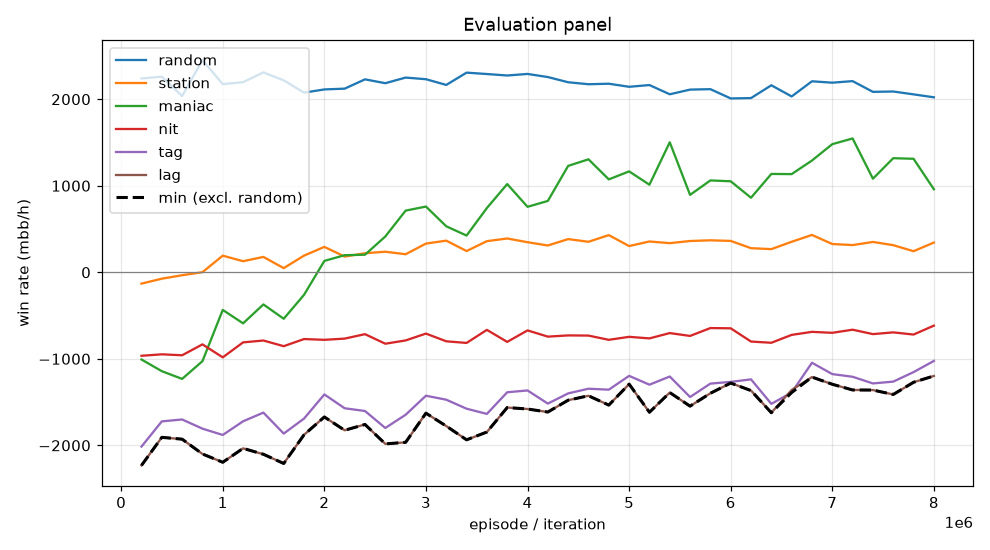

Source data for this figure (header and first rows):
episode, min, mean, random_mean, random_se, station_mean, station_se, maniac_mean, maniac_se, nit_mean, nit_se, tag_mean, tag_se, lag_mean, lag_se, act_call, act_raise, act_fold, act_check
199999, -2232, -1270, 2240, 113.3, -131.0, 53.64, -1008, 274.3, -965.0, 142.3, -2014, 184.2, -2232, 208.8, 0.1375, 0.6679, 0.01847, 0.1761
399999, -1908, -1159, 2260, 111.2, -74.0, 67.53, -1143, 316.9, -948.0, 135.8, -1723, 169.8, -1908, 192.2, 0.1775, 0.6441, 0.02524, 0.1531
599999, -1928, -1171, 2036, 107, -34.0, 69.04, -1232, 299.4, -959.0, 129.4, -1701, 162.6, -1928, 174.2, 0.1842, 0.6277, 0.02994, 0.1581
799999, -2100, -1153, 2450, 103.9, 1.0, 69.37, -1027, 294.7, -833.0, 129.7, -1807, 165, -2100, 185, 0.1815, 0.6626, 0.02434, 0.1316
999999, -2196, -1060, 2174, 103.4, 192.0, 64.24, -435.0, 270.8, -983.0, 134.3, -1880, 163.6, -2196, 179.8, 0.1856, 0.6358, 0.02139, 0.1573
1199999, -2034, -1006, 2196, 103.9, 128.0, 65.5, -590.0, 288.4, -810.0, 132.3, -1722, 165.8, -2034, 179.1, 0.1869, 0.6631, 0.02316, 0.1268
1399999, -2103, -941.4, 2310, 104.4, 177.5, 64.62, -371.5, 290.7, -788.5, 128.9, -1622, 159, -2103, 185.2, 0.1848, 0.6562, 0.02377, 0.1352
1599999, -2210, -1083, 2218, 103.4, 48.0, 70.55, -537.0, 266.2, -854.0, 128.8, -1864, 163.5, -2210, 179.2, 0.1856, 0.6547, 0.02461, 0.135
1799999, -1878, -881.6, 2076, 106.7, 192.5, 68.45, -260.5, 288, -771.5, 127.2, -1690, 163.4, -1878, 176.7, 0.1882, 0.6389, 0.02673, 0.1461
1999999, -1672, -687.8, 2113, 103.7, 293.5, 67.04, 131.5, 286.5, -780.5, 123.7, -1412, 143.2, -1672, 163.3, 0.2073, 0.6159, 0.02768, 0.1491
2199999, -1826, -757.0, 2122, 107, 181.5, 74.3, 197.5, 301.9, -766.5, 122.3, -1572, 154, -1826, 173.3, 0.1946, 0.6264, 0.03205, 0.1469
2399999, -1758, -730.7, 2230, 99.07, 220.0, 72.81, 203.0, 290.6, -715.0, 120.3, -1603, 155.1, -1758, 175.7, 0.2048, 0.6079, 0.03135, 0.1558
2599999, -1983, -791.4, 2185, 110.3, 237.5, 64.34, 413.5, 285, -825.5, 128.1, -1800, 155.7, -1983, 174.1, 0.1875, 0.6515, 0.02686, 0.1341
2799999, -1965, -695.6, 2250, 105.8, 208.5, 67.32, 712.5, 271.1, -787.5, 121.8, -1646, 148.5, -1965, 164, 0.198, 0.6326, 0.03125, 0.1382
2999999, -1628, -534.4, 2231, 104.7, 331.5, 66.05, 759.5, 278.8, -708.5, 117.1, -1426, 145.6, -1628, 164.6, 0.196, 0.6302, 0.03249, 0.1413
3199999, -1777, -630.0, 2165, 112.2, 365.5, 70.41, 531.5, 284.1, -797.5, 124.8, -1472, 150.4, -1777, 162.7, 0.195, 0.6139, 0.03133, 0.1598
3399999, -1936, -731.8, 2307, 108, 245.5, 67.04, 424.5, 298.2, -816.5, 131.5, -1576, 158.1, -1936, 172.5, 0.1915, 0.6496, 0.03059, 0.1283
3599999, -1846, -609.2, 2291, 111.1, 359.5, 66.66, 742.5, 287.4, -665.5, 124, -1636, 151.9, -1846, 166.4, 0.1883, 0.6392, 0.03144, 0.141
3799999, -1563, -468.8, 2274, 111.8, 390.5, 63.12, 1020, 290.9, -804.5, 129.7, -1386, 151.3, -1563, 160.2, 0.1998, 0.6387, 0.03125, 0.1303
3999999, -1580, -502.6, 2292, 107, 347.5, 72.11, 756.5, 289.1, -671.5, 118.4, -1366, 146, -1580, 159.6, 0.2066, 0.6158, 0.0402, 0.1374
4199999, -1615, -548.4, 2256, 107.3, 309.5, 65.2, 824.5, 276, -743.5, 122.1, -1518, 147.6, -1615, 162.7, 0.1989, 0.6395, 0.03117, 0.1305
4399999, -1478, -398.8, 2196, 113.3, 383.5, 66.97, 1230, 273.2, -729.5, 126, -1400, 145.9, -1478, 159.6, 0.1975, 0.6287, 0.0274, 0.1464
4599999, -1427, -369.2, 2173, 113.2, 352.5, 62.1, 1306, 281.5, -731.5, 126.8, -1346, 150.1, -1427, 161.2, 0.1957, 0.6471, 0.02921, 0.128
4799999, -1535, -433.8, 2179, 108.2, 429.5, 65.02, 1074, 288.7, -780.5, 119.3, -1356, 147.6, -1535, 157.3, 0.1993, 0.6266, 0.03523, 0.1389
4999999, -1292, -353.3, 2144, 108.1, 303.0, 71.39, 1166, 294.9, -746.0, 120.8, -1197, 139.6, -1292, 153.8, 0.2114, 0.6241, 0.04123, 0.1232
5199999, -1618, -462.5, 2164, 106.6, 356.0, 68.49, 1012, 291.6, -764.0, 124.7, -1299, 150.8, -1618, 163.8, 0.1908, 0.6325, 0.03533, 0.1413
5399999, -1390, -291.6, 2057, 102.1, 336.5, 68.07, 1502, 289, -702.5, 122.3, -1204, 148.8, -1390, 157.5, 0.1948, 0.64, 0.03935, 0.1259
5599999, -1547, -493.6, 2111, 115.7, 361.5, 66.64, 894.5, 313.1, -735.5, 122.9, -1442, 149.5, -1547, 165.5, 0.1936, 0.6409, 0.03831, 0.1272
5799999, -1398, -379.6, 2116, 110.7, 369.5, 66.67, 1062, 287.9, -644.5, 113.7, -1286, 144.5, -1398, 157.5, 0.2015, 0.62, 0.04089, 0.1376
5999999, -1280, -356.0, 2009, 109.9, 362.5, 68.98, 1052, 290.6, -647.5, 114.8, -1266, 141.5, -1280, 150, 0.2123, 0.602, 0.04379, 0.1419
6199999, -1367, -453.0, 2013, 107.6, 278.5, 67.34, 861.5, 281.4, -800.5, 121, -1238, 148.3, -1367, 155.4, 0.2158, 0.6136, 0.03419, 0.1364
6399999, -1623, -510.8, 2161, 102, 267.5, 63.6, 1136, 275.5, -814.5, 128.6, -1520, 157, -1623, 158.6, 0.2046, 0.6334, 0.0317, 0.1303
6599999, -1390, -397.2, 2032, 107.2, 352.5, 65.77, 1134, 290.7, -723.5, 125.6, -1390, 157, -1360, 153.7, 0.2201, 0.6265, 0.04079, 0.1126
6799999, -1211, -244.4, 2207, 108.7, 431.5, 62.27, 1292, 282.1, -688.5, 121.1, -1046, 146, -1211, 154.7, 0.2112, 0.6147, 0.03584, 0.1383
6999999, -1294, -272.6, 2191, 105.4, 326.5, 61.13, 1480, 284.8, -699.5, 126.8, -1176, 154.1, -1294, 164.7, 0.2023, 0.6207, 0.03319, 0.1437
7199999, -1360, -274.0, 2209, 110, 314.5, 56.86, 1546, 279.1, -663.5, 127.5, -1208, 146.9, -1360, 162.2, 0.2084, 0.643, 0.03458, 0.1141
7399999, -1361, -385.6, 2085, 106.7, 350.5, 61.18, 1082, 280.4, -714.5, 122.3, -1284, 141.9, -1361, 159.6, 0.2109, 0.6258, 0.03741, 0.126
7599999, -1412, -347.6, 2089, 112.4, 313.5, 65.44, 1318, 282.6, -694.5, 127.6, -1264, 149.4, -1412, 162, 0.1948, 0.64, 0.03659, 0.1286
7799999, -1271, -317.8, 2056, 104.4, 243.5, 64.51, 1312, 301.7, -719.5, 121.3, -1154, 146.6, -1271, 165.7, 0.1916, 0.6226, 0.03942, 0.1464
7999999, -1198, -307.2, 2022, 106.4, 343.5, 58.14, 959.5, 312.1, -616.5, 122.6, -1024, 147.1, -1198, 157.3, 0.1983, 0.6344, 0.03734, 0.13
